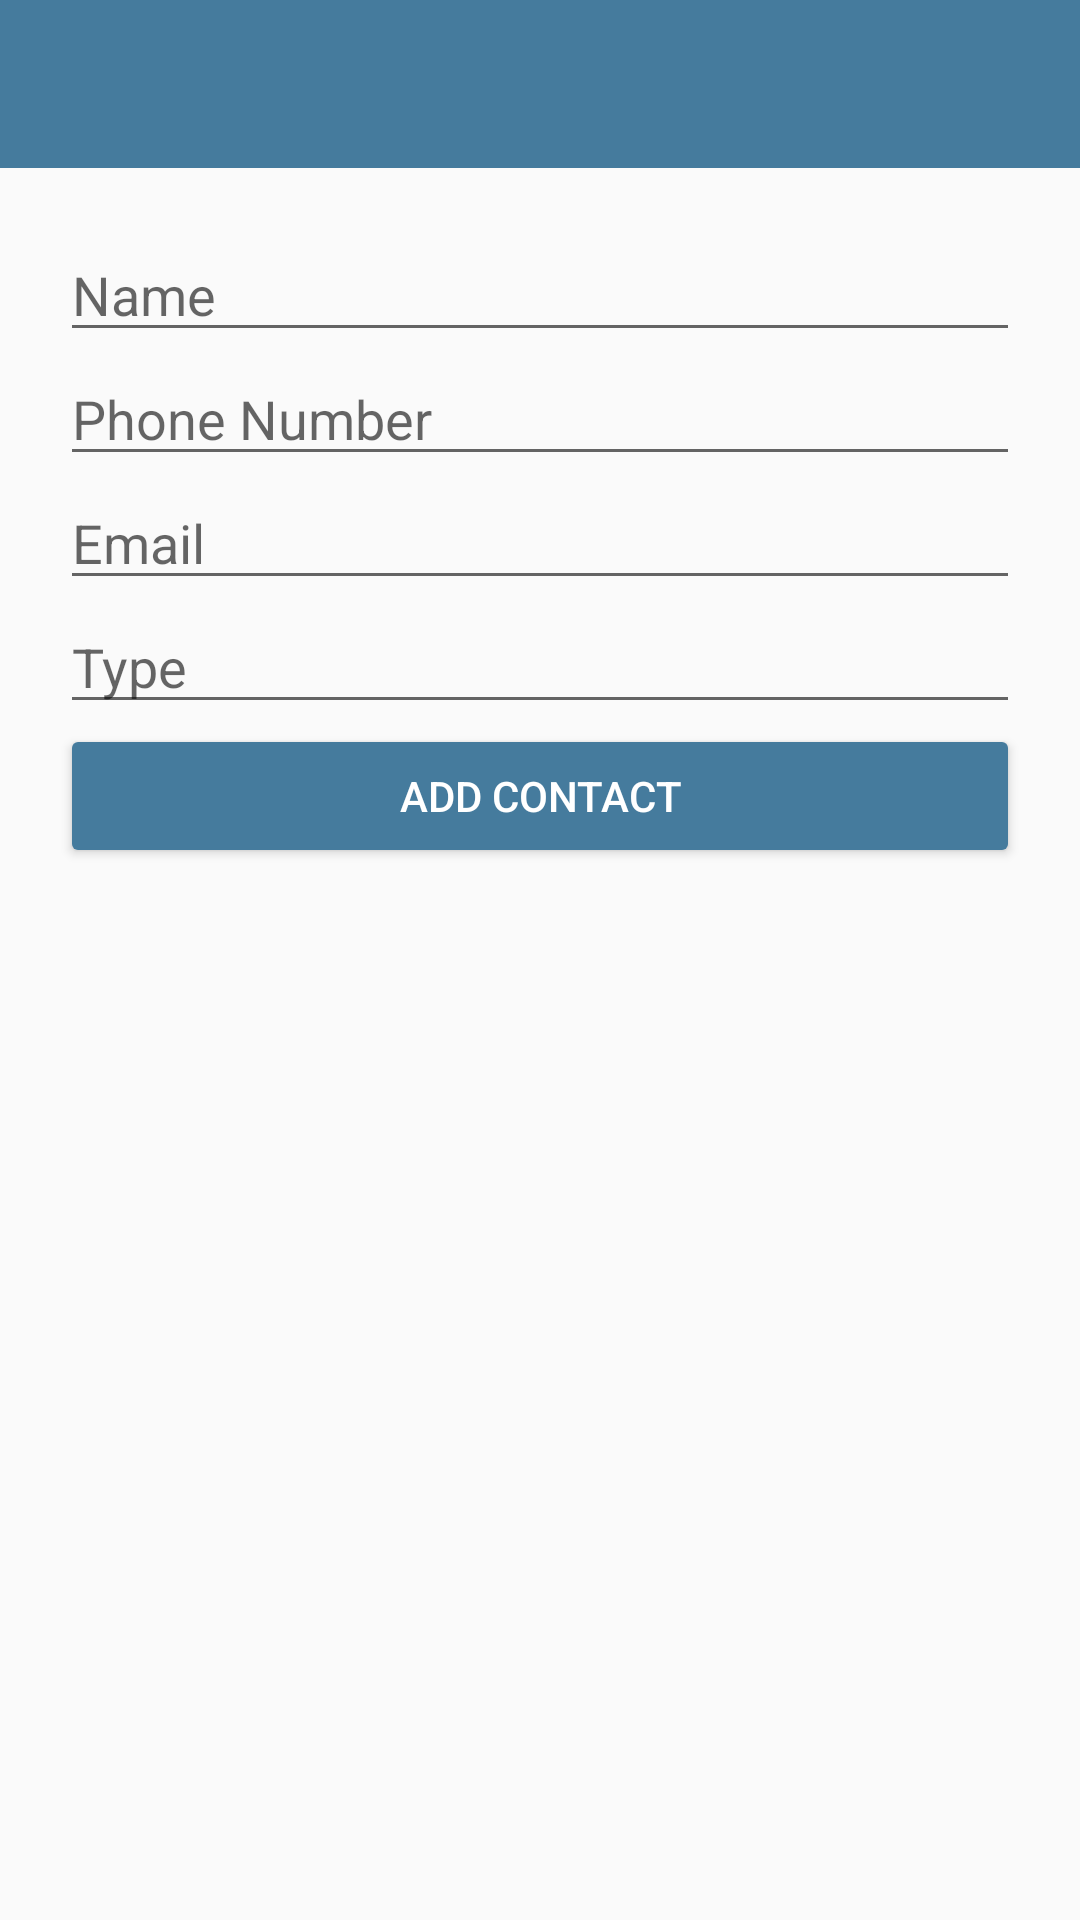

Android layout source for this screen:
<!-- AndroidManifest.xml: application theme AppTheme -->
<!-- res/layout/activity_add_contact.xml -->
<?xml version="1.0" encoding="utf-8"?>
<RelativeLayout
    xmlns:android="http://schemas.android.com/apk/res/android"
    xmlns:app="http://schemas.android.com/apk/res-auto"
    xmlns:tools="http://schemas.android.com/tools"
    android:layout_width="match_parent"
    android:layout_height="match_parent"
    tools:context=".Activity.AddContactActivity">

    <android.support.v7.widget.Toolbar
        android:id="@+id/addContactToolbar"
        android:layout_width="match_parent"
        android:layout_height="?attr/actionBarSize"
        android:layout_alignParentTop="true"
        app:title=""
        android:background="@color/colorPrimary"
        android:theme="@style/ThemeOverlay.AppCompat.Dark.ActionBar"/>
    
    <LinearLayout
        android:layout_width="match_parent"
        android:layout_height="match_parent"
        android:layout_below="@+id/addContactToolbar"
        android:orientation="vertical"
        android:padding="20dp">

        <EditText
            android:id="@+id/addContactEditTxtName"
            android:layout_width="match_parent"
            android:layout_height="wrap_content"
            android:inputType="text"
            android:maxLines="1"
            android:hint="@string/name"/>

        <TextView
            android:id="@+id/addContactNameError"
            android:layout_width="match_parent"
            android:layout_height="wrap_content"
            android:drawableStart="@drawable/ic_new_releases_red_24dp"
            android:drawablePadding="2dp"
            android:textColor="@android:color/holo_red_dark"
            android:textSize="16sp"
            android:visibility="gone"/>

        <EditText
            android:id="@+id/addContactEditTxtPhone"
            android:layout_width="match_parent"
            android:layout_height="wrap_content"
            android:inputType="phone"
            android:maxLines="1"
            android:hint="@string/phone_number"/>


        <TextView
            android:id="@+id/addContactPhoneError"
            android:layout_width="match_parent"
            android:layout_height="wrap_content"
            android:drawableStart="@drawable/ic_new_releases_red_24dp"
            android:drawablePadding="2dp"
            android:textColor="@android:color/holo_red_dark"
            android:textSize="16sp"
            android:visibility="gone"/>

        <EditText
            android:id="@+id/addContactEditTxtEmail"
            android:layout_width="match_parent"
            android:layout_height="wrap_content"
            android:inputType="textEmailAddress"
            android:maxLines="1"
            android:hint="@string/email"/>

        <TextView
            android:id="@+id/addContactEmailError"
            android:layout_width="match_parent"
            android:layout_height="wrap_content"
            android:drawableStart="@drawable/ic_new_releases_red_24dp"
            android:drawablePadding="2dp"
            android:textColor="@android:color/holo_red_dark"
            android:textSize="16sp"
            android:visibility="gone"/>

        <EditText
            android:id="@+id/addContactEditTxtType"
            android:layout_width="match_parent"
            android:layout_height="wrap_content"
            android:inputType="text"
            android:maxLines="1"
            android:hint="@string/type"/>

        <TextView
            android:id="@+id/addContactTypeError"
            android:layout_width="match_parent"
            android:layout_height="wrap_content"
            android:drawableStart="@drawable/ic_new_releases_red_24dp"
            android:drawablePadding="2dp"
            android:textColor="@android:color/holo_red_dark"
            android:textSize="16sp"
            android:visibility="gone"/>

        <Button
            android:id="@+id/addContactBtn"
            android:layout_width="match_parent"
            android:layout_height="wrap_content"
            android:theme="@style/PrimaryButton"
            android:text="@string/add_contact"/>

    </LinearLayout>

</RelativeLayout>
<!-- resources referenced by this layout -->
<resources>
  <color name="colorPrimary">#457b9d</color>
  <!-- drawable ic_new_releases_red_24dp (drawable) -->
  <vector android:height="24dp" android:tint="#FF0100"
      android:viewportHeight="24.0" android:viewportWidth="24.0"
      android:width="24dp" xmlns:android="http://schemas.android.com/apk/res/android">
      <path android:fillColor="#FF000000" android:pathData="M23,12l-2.44,-2.78 0.34,-3.68 -3.61,-0.82 -1.89,-3.18L12,3 8.6,1.54 6.71,4.72l-3.61,0.81 0.34,3.68L1,12l2.44,2.78 -0.34,3.69 3.61,0.82 1.89,3.18L12,21l3.4,1.46 1.89,-3.18 3.61,-0.82 -0.34,-3.68L23,12zM13,17h-2v-2h2v2zM13,13h-2L11,7h2v6z"/>
  </vector>
  <string name="add_contact">Add Contact</string>
  <string name="email">Email</string>
  <string name="name">Name</string>
  <string name="phone_number">Phone Number</string>
  <string name="type">Type</string>
  <style name="PrimaryButton" parent="Theme.AppCompat">
          <item name="android:textColor">@android:color/white</item>
          <item name="colorButtonNormal">@color/colorPrimary</item>
          <item name="colorControlHighlight">@color/colorAccent</item>
      </style>
  <style name="AppTheme" parent="Theme.AppCompat.Light.NoActionBar">
          
          <item name="colorPrimary">@color/colorPrimary</item>
          <item name="colorPrimaryDark">@color/colorPrimaryDark</item>
          <item name="colorAccent">@color/colorAccent</item>
      </style>
  <color name="colorAccent">#a8dadc</color>
  <color name="colorPrimaryDark">#1d3557</color>
</resources>
